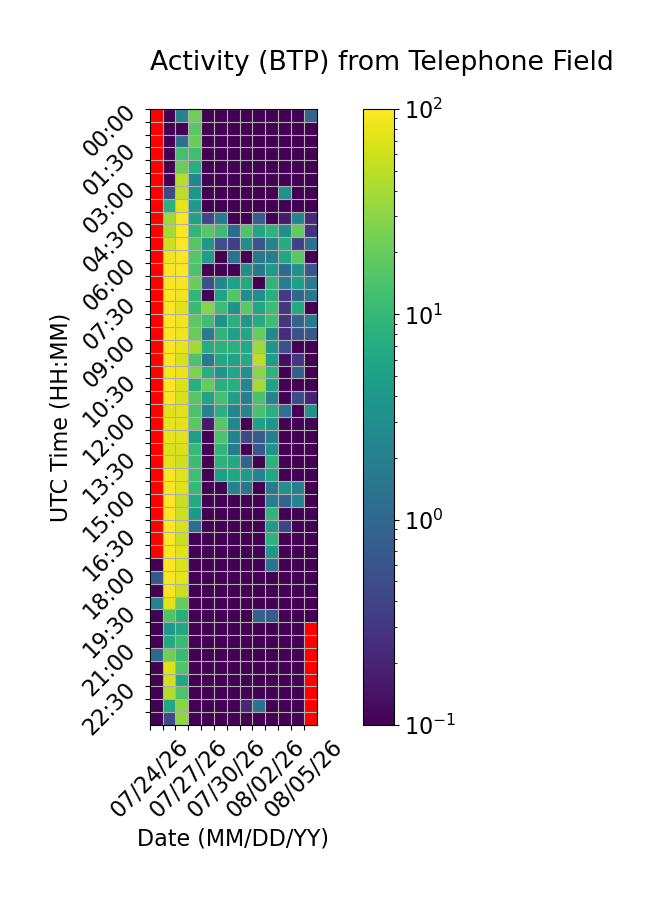

Source data for this figure (header and first rows):
Time (UTC), 07/24/26, 07/25/26, 07/26/26, 07/27/26, 07/28/26, 07/29/26, 07/30/26, 07/31/26, 08/01/26, 08/02/26, 08/03/26, 08/04/26, 08/05/26
00:00, , 0.0, 2.163, 21.83, 0.0, 0.0, 0.0, 0.0, 0.01234, 0.0, 0.0, 0.0, 0.9402
00:30, , 0.0, 0.0, 17.14, 0.0, 0.0, 0.0, 0.0, 0.0, 0.0, 0.0, 0.0, 0.0
01:00, , 0.0, 1.296, 20.39, 0.0, 0.0, 0.0, 0.0, 0.0, 0.0, 0.0, 0.0, 0.0
01:30, , 0.0, 12.76, 12.17, 0.0, 0.0, 0.0, 0.0, 0.0, 0.0, 0.0, 0.0, 0.0
02:00, , 0.0, 20.41, 7.597, 0.0, 0.0, 0.0, 0.0, 0.0, 0.0, 0.0, 0.0, 0.0
02:30, , 0.0, 46.73, 2.483, 0.0, 0.0, 0.0, 0.0, 0.0, 0.0, 0.0, 0.0, 0.0
03:00, , 0.4386, 49.93, 3.852, 0.0, 0.0, 0.0, 0.0, 0.0, 0.0, 3.284, 0.0, 0.0
03:30, , 8.141, 79.37, 4.407, 0.0, 0.0, 0.0, 0.0, 0.0, 0.0, 0.0, 0.0, 0.0
04:00, , 37.78, 94.96, 5.289, 0.4371, 1.836, 0.0, 0.0, 0.7675, 0.0, 0.1635, 2.347, 0.2273
04:30, , 40.79, 100.7, 9.529, 16.65, 11.26, 1.146, 15, 5.989, 8.983, 3.071, 19.23, 0.2731
05:00, , 58.69, 102, 15.72, 3.928, 0.5405, 0.3606, 3.004, 0.6099, 2.145, 7.14, 0.3652, 1.306
05:30, , 84.14, 96.66, 16.25, 4.517, 0.0, 1.405, 0.0, 1.617, 1.85, 5.8, 16.92, 0.0
06:00, , 96.98, 98.17, 14.08, 0.0, 0.0, 0.0, 3.06, 1.653, 4.293, 1.138, 3.454, 0.6363
06:30, , 92.78, 90.67, 21.12, 0.5611, 2.518, 5.269, 6.595, 0.0, 9.135, 1.804, 4.889, 1.682
07:00, , 95.08, 86.87, 9.426, 0.0, 5.474, 15.29, 3.058, 3.112, 7.607, 0.3126, 0.9877, 1.626
07:30, , 97.51, 73.26, 10.59, 27.5, 11.82, 3.374, 17.09, 5.726, 11.73, 0.3047, 6.787, 0.04022
08:00, , 97.73, 85.18, 17.64, 12.18, 3.455, 7.888, 3.862, 6.942, 11.78, 0.279, 0.9496, 1.655
08:30, , 99.63, 85.83, 20.78, 1.76, 9.171, 4.929, 6.334, 19.96, 2.659, 0.2491, 0.5507, 0.6376
09:00, , 96.58, 78.31, 39.87, 7.184, 8.548, 8.175, 6.689, 36.14, 3.901, 0.5354, 0.0, 0.0
09:30, , 96.81, 65.94, 14.53, 1.728, 6.105, 5.289, 6.883, 50.82, 4.635, 0.1327, 0.3082, 0.0
10:00, , 85.51, 82.11, 26.15, 7.573, 3.685, 5.99, 3.208, 29.89, 8.687, 0.0, 0.8078, 0.0
10:30, , 101.7, 68.6, 7.824, 19.76, 7.691, 7.616, 2.385, 40.39, 5.649, 0.0, 0.0, 0.0
11:00, , 102.9, 65.85, 16.71, 5.615, 13.03, 5.122, 1.93, 13.79, 2.111, 0.0, 0.4934, 0.1989
11:30, , 71.68, 72.2, 14.52, 2.197, 8.116, 2.338, 2.31, 13.71, 7.681, 1.363, 0.0, 3.392
12:00, , 77.6, 76.05, 16.99, 0.1651, 16.82, 2.499, 0.0, 5.257, 3.85, 0.05064, 0.0, 0.09011
12:30, , 78.8, 71.97, 4.801, 0.03943, 14.16, 2.264, 0.4755, 0.722, 1.947, 0.0, 0.0, 0.0
13:00, , 68.61, 69.36, 10.15, 0.0, 9.47, 1.712, 0.0, 0.6748, 3.506, 0.0, 0.0, 0.0
13:30, , 76.35, 60.06, 11.35, 0.0, 8.729, 6.684, 0.9404, 0.0, 8.329, 0.0, 0.0, 0.0
14:00, , 92.63, 72.06, 11.94, 0.0, 4.731, 6.267, 4.291, 2.135, 6.104, 0.0, 0.0, 0.0
14:30, , 93.58, 70.56, 10.13, 0.0, 0.0, 2.197, 1.433, 0.0, 1.662, 3.388, 2.09, 0.0
15:00, , 99.24, 56.05, 6.876, 0.0, 0.0, 0.0, 0.0, 0.0, 1.888, 0.9607, 2.364, 0.0
15:30, , 96.13, 58.93, 4.129, 0.0, 0.0, 0.0, 0.0, 0.0, 9.21, 0.0, 0.0, 0.0
16:00, , 97.48, 65.35, 1.205, 0.0, 0.0, 0.0, 0.0, 0.0, 4.36, 0.4091, 0.0, 0.0
16:30, , 97.62, 58.23, 0.0, 0.0, 0.0, 0.0, 0.0, 0.0, 8.722, 0.0, 0.0, 0.0
17:00, , 92.79, 71.41, 0.05818, 0.09597, 0.0, 0.0, 0.0, 0.0, 3.789, 0.0, 0.0, 0.0
17:30, 0.0, 95.49, 68.13, 0.0, 0.0, 0.0, 0.0, 0.0, 0.0, 1.481, 0.0, 0.0, 0.0
18:00, 0.6738, 95.19, 76.73, 0.0, 0.0, 0.0, 0.0, 0.0, 0.0, 0.0, 0.0, 0.0, 0.0
18:30, 0.0, 91.8, 57.94, 0.0, 0.0, 0.0, 0.0, 0.0, 0.0, 0.0, 0.0, 0.0, 0.0
19:00, 2.117, 75.5, 18.87, 0.0, 0.0, 0.0, 0.0, 0.0, 0.0, 0.0, 0.0, 0.0, 0.0
19:30, 0.0, 14.85, 7.846, 0.0, 0.0, 0.0, 0.0, 0.0, 0.8458, 0.7224, 0.0, 0.0, 0.0
20:00, 0.0, 3.924, 6.27, 0.0, 0.0, 0.0, 0.0, 0.0, 0.0, 0.0, 0.0, 0.0, 
20:30, 0.0, 6.647, 11.19, 0.0, 0.0, 0.0, 0.0, 0.0, 0.0, 0.0, 0.0, 0.0, 
21:00, 1.007, 22.13, 10.73, 0.0, 0.0, 0.0, 0.0, 0.0, 0.0, 0.0, 0.0, 0.0, 
21:30, 0.0, 71.1, 15.31, 0.0, 0.0, 0.0, 0.0, 0.0, 0.0, 0.0, 0.0, 0.0, 
22:00, 0.0, 63.13, 6.322, 0.0, 0.0, 0.0, 0.0, 0.0, 0.0, 0.0, 0.0, 0.0, 
22:30, 0.0, 45.57, 14.99, 0.0, 0.0, 0.0, 0.0, 0.0, 0.0, 0.0, 0.0, 0.0, 
23:00, 0.0, 6.18, 28.94, 0.0, 0.0, 0.0, 0.0, 0.2197, 1.472, 0.0, 0.0, 0.0, 
23:30, 0.0, 0.4753, 31.7, 0.0, 0.0, 0.0, 0.0, 0.0, 0.0, 0.0, 0.0, 0.0, 
